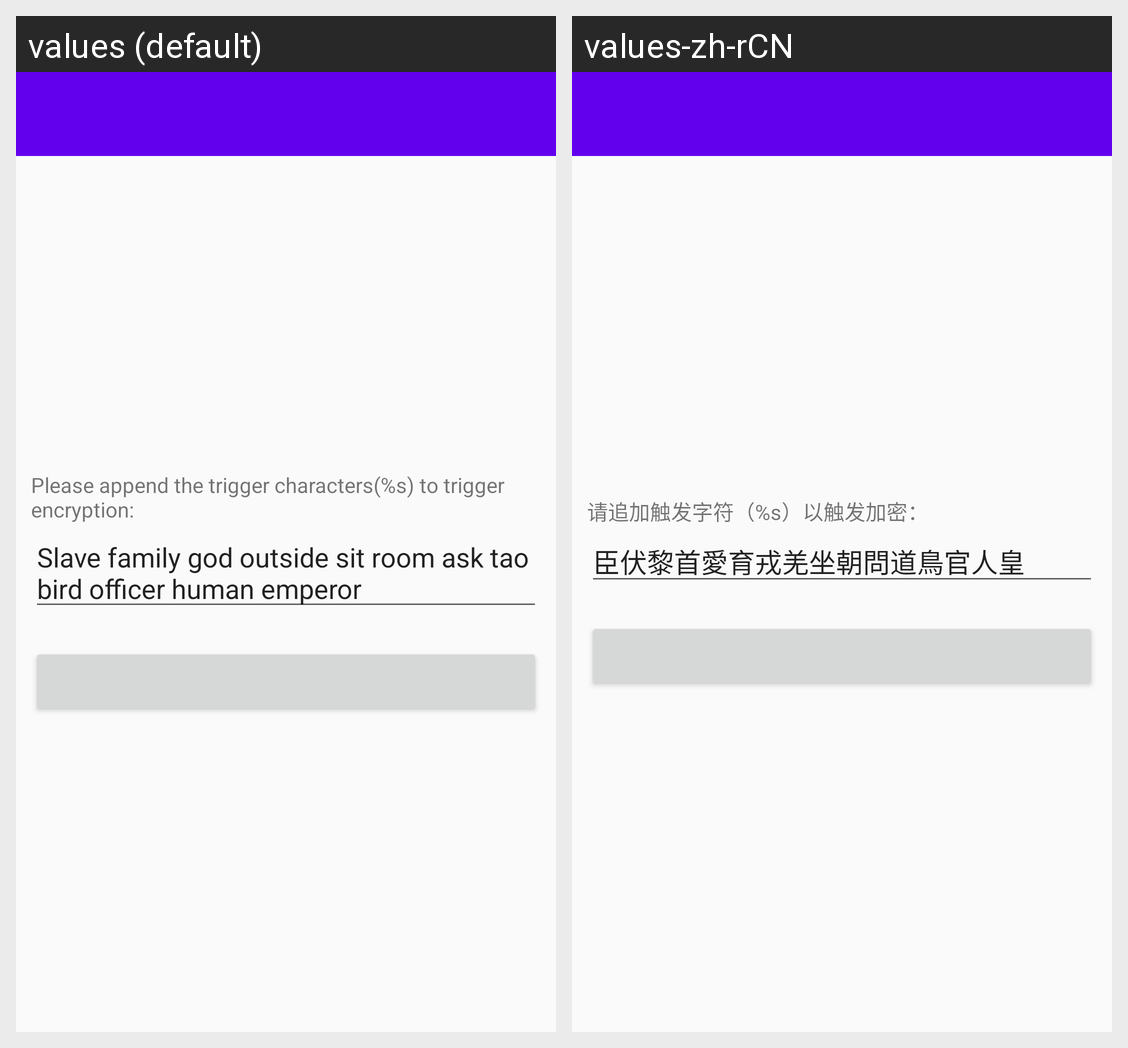

For this localized Android screen grid, give each drawn string resource with its value in every locale shown.
Android screen res/layout/activity_test.xml rendered under 2 locales, left to right: values (default), values-zh-rCN. Device: Nexus 5 (rendered at 1080×1920; each locale shown at half size, 540×960, under a caption strip naming it); theme AppTheme.
Strings drawn on this screen, with the default value and each locale's value (text and hints the layout hard-codes, and strings that could not be matched under every locale, appear in the picture but are not listed):

test_encryption
  values: Please append the trigger characters(%s) to trigger encryption:
  values-zh-rCN: 请追加触发字符（%s）以触发加密：

test_text
  values: Slave family god outside sit room ask tao bird officer human emperor
  values-zh-rCN: 臣伏黎首愛育戎羌坐朝問道鳥官人皇
